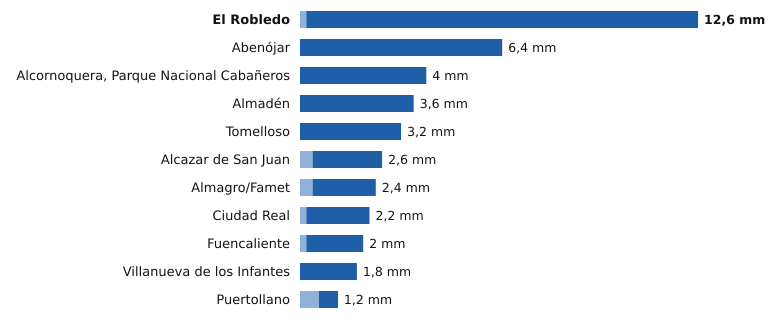

Source data for this figure (header and first rows):
estacion, provincia, indicativo, mm_6_dias_anteriores, mm_hoy, mm_7_dias, horas_de_hoy
El Robledo, Ciudad Real, 4193Y, 0.2, 12.4, 12.6, 8
Abenójar, Ciudad Real, 4210Y, 0.0, 6.4, 6.4, 9
Alcornoquera, Parque Nacional Cabañeros, Ciudad Real, 4195E, 0.0, 4.0, 4.0, 9
Almadén, Ciudad Real, 4300Y, 0.0, 3.6, 3.6, 7
Tomelloso, Ciudad Real, 4103X, 0.0, 3.2, 3.2, 9
Alcazar de San Juan, Ciudad Real, 4064Y, 0.4, 2.2, 2.6, 6
Almagro/Famet, Ciudad Real, 4116I, 0.4, 2.0, 2.4, 8
Ciudad Real, Ciudad Real, 4121, 0.2, 2.0, 2.2, 9
Fuencaliente, Ciudad Real, 5341C, 0.2, 1.8, 2.0, 8
Villanueva de los Infantes, Ciudad Real, 4138Y, 0.0, 1.8, 1.8, 9
Puertollano, Ciudad Real, 5304Y, 0.6, 0.6, 1.2, 9
